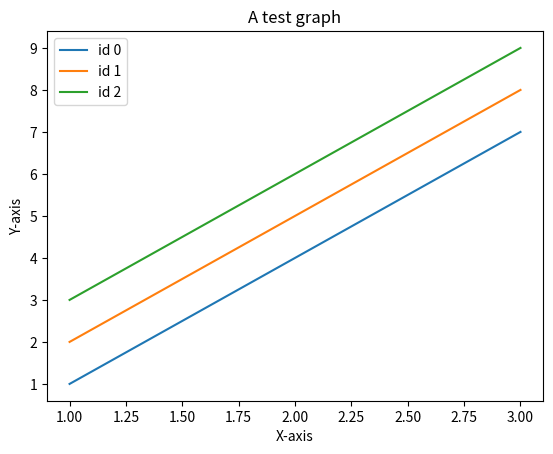

The script that saved this image:
import matplotlib.pyplot as plt
import numpy as np

x = [1,2,3]
y = [[1,2,3],[4,5,6],[7,8,9]]
plt.xlabel("X-axis")
plt.ylabel("Y-axis")
plt.title("A test graph")
for i in range(len(y[0])):
    plt.plot(x,[pt[i] for pt in y],label = 'id %s'%i)
plt.legend()
plt.show()


